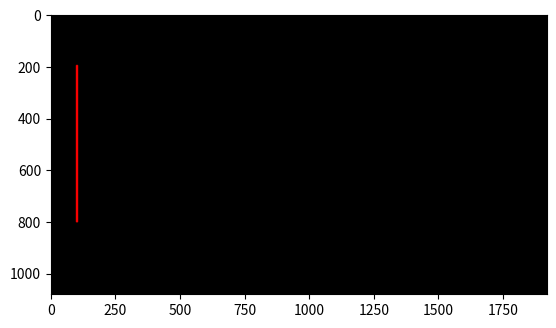

Write Python code to recreate this figure.
import numpy as np
import matplotlib.pyplot as plt

#################################### USER ENTRY #####################################
x1 = 100
y1 = 200
x2 = 100
y2 = 800

pd = int(30)
lw = int(10)

radius = int(pd/2)
hw = int(lw/2)

row = int(1080)
col = int(1920)

print('col, row = ', col, ',', row)


############################# FUNCTION (FUNGSI) ############################
def create_point (radius, y, x, r, g, b):
    for i in range (y-radius, y + radius) :
        for j in range(x-radius, x + radius):
            if((i-y) ** 2 + (j-x) **2 ) < radius ** 2:
                Gambar[j, i, 0] = int(r)
                Gambar[j, i, 1] = int(g)
                Gambar[j, i, 2] = int(b)

    for i in range (x2-radius, x2 + radius) :
        for j in range(y2-radius, y2 + radius):
            if((i-x2) ** 2 + (j-y2) **2 ) < radius ** 2:
                Gambar[j, i, :] = 0
                Gambar[j, i, 2] = 255


############################# PERSIAPAN (PREPARATION) ############################
Gambar = np.zeros(shape=(row, col, 3), dtype=np.int16)
Gambar[:, :, :] = 0


############################# MAIN PROGRAM ############################

dy = y2-y1
dx = x2-x1
# ini untuk garis horizontal
if dy <= dx :
    my = dy/dx
    print('x1, x2 = ', x1, x2)
    for i in range(x1, x2) :
        j = int(my * (i-x1) + y1)
        x = i
        y = j
        for i in range(x-hw, x+hw) :
            for j in range(y-hw, y+hw) :
                if((i-x) **2 + (j-y) **2) < hw ** 2:
                    Gambar[j,i,0] = 255
# ini untuk vertical
if dy > dx :
    mx = dx/dy
    print('dy, dx = ', dy, dx)
    for j in range(y1, y2) :
        i = int(mx * (j-y1) + x1)
        x = i
        y = j
        for i in range(x-hw, x+hw) :
            for j in range(y-hw, y+hw) :
                if((i-x) **2 + (j-y) **2) < hw ** 2:
                    Gambar[j,i,0] = 255
plt.figure()
plt.imshow(Gambar)
plt.show()